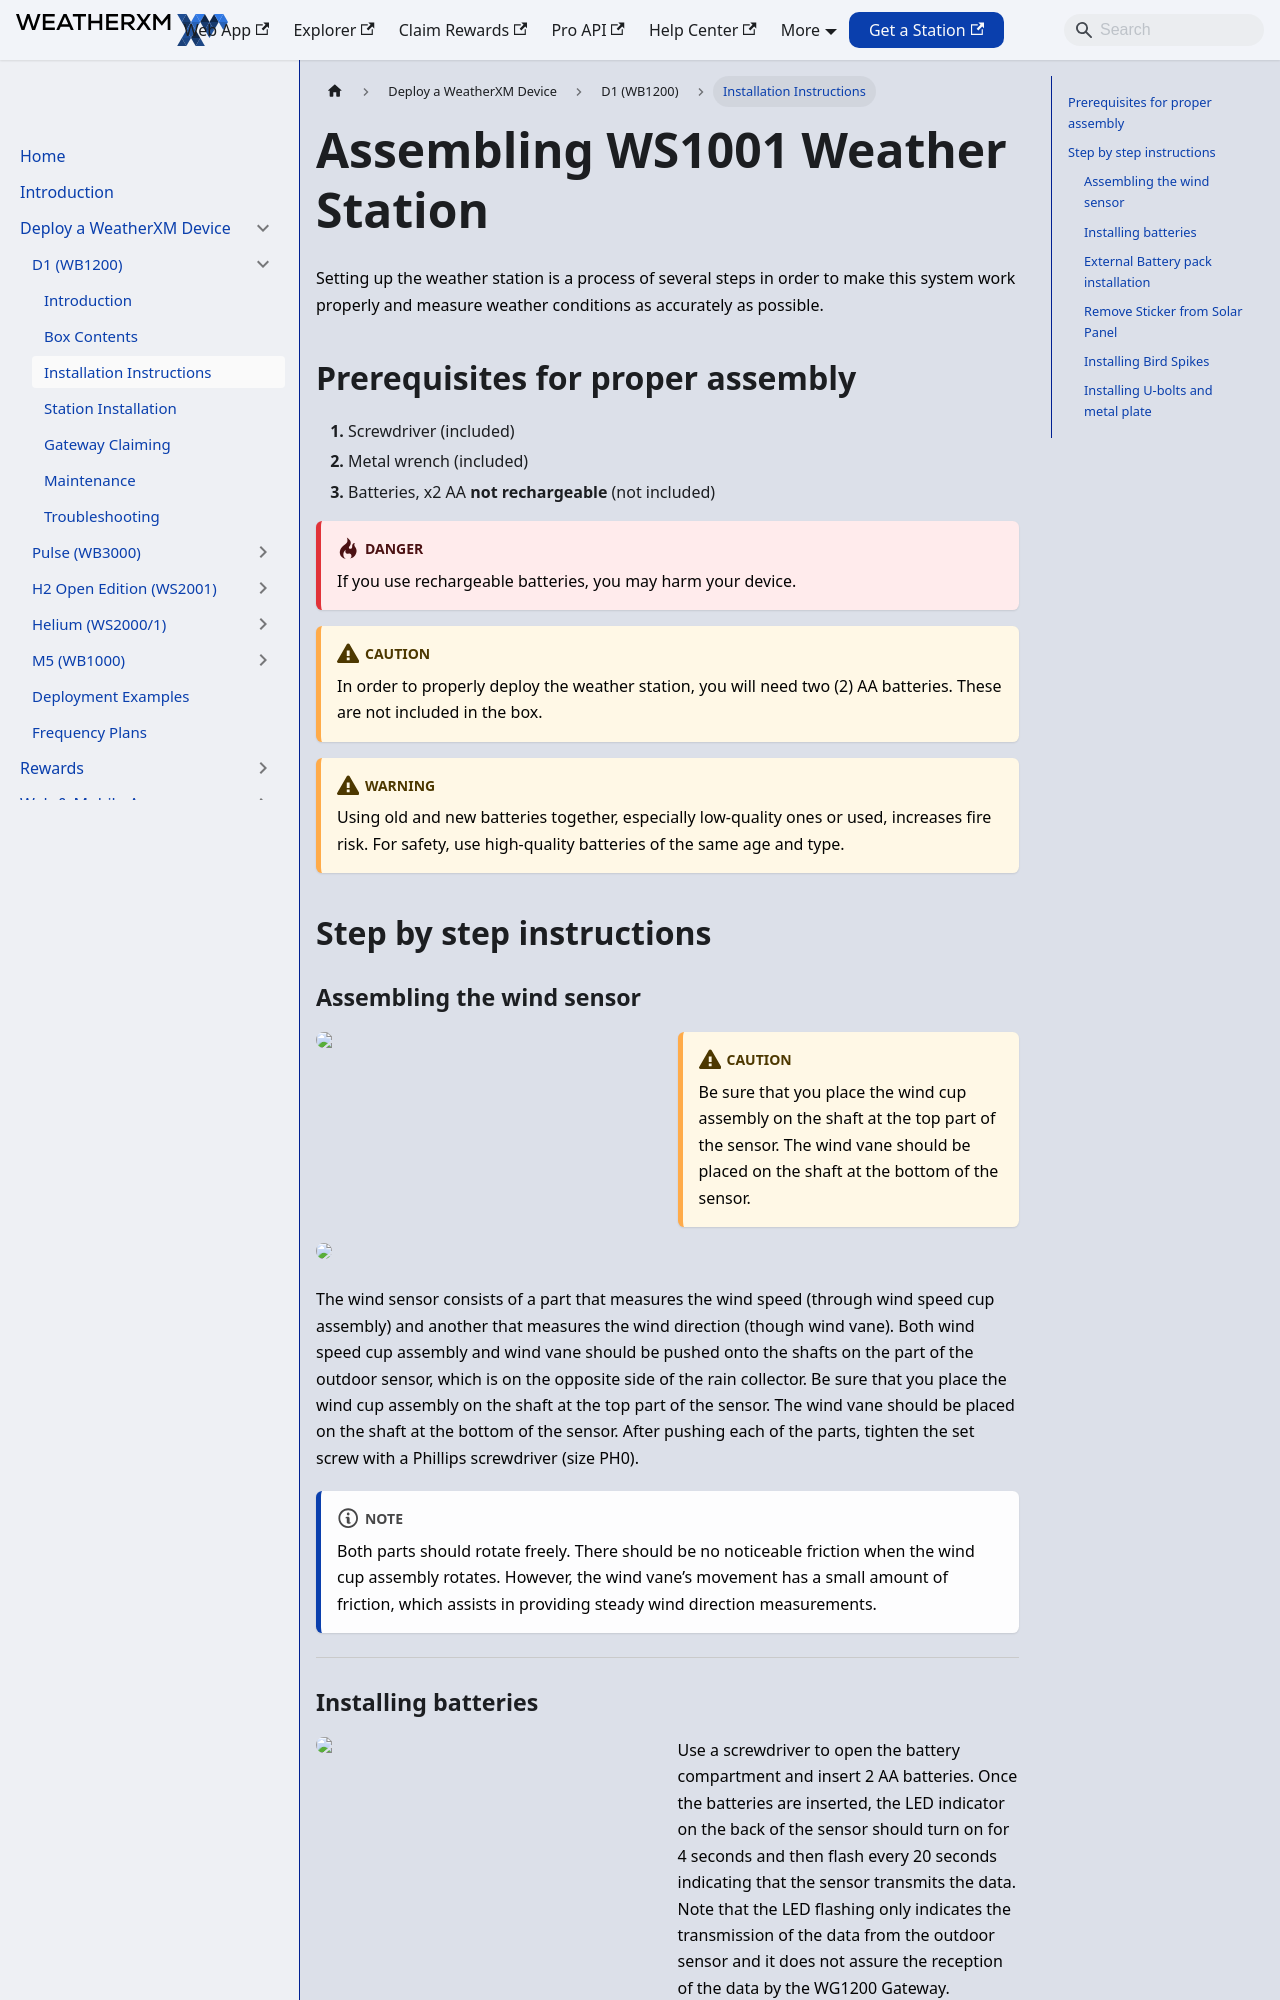

repository: WeatherXM/docs · page: wxm-devices/d1/assemble.html · generator: docusaurus

# Assembling WS1001 Weather Station

Canonical: https://docs.weatherxm.com/wxm-devices/d1/assemble

Setting up the weather station is a process of several steps in order to make this system work properly
and measure weather conditions as accurately as possible.

## Prerequisites for proper assembly

1. Screwdriver (included)
1. Metal wrench (included)
1. Batteries, x2 AA  **not rechargeable**  (not included)

:::danger 
If you use rechargeable batteries, you may harm your device.
:::

:::caution
In order to properly deploy the weather station, you will need two (2) AA batteries. These are not included in the box.
:::

:::warning
Using old and new batteries together, especially low-quality ones or used, increases fire risk. For safety, use high-quality batteries of the same age and type.
::: 

## Step by step instructions

### Assembling the wind sensor

  

:::caution
Be sure that you place the wind cup assembly on the shaft at the top part of the sensor. The wind vane should be placed on the shaft at the bottom of the sensor.
:::

  

The wind sensor consists of a part that measures the wind speed (through wind speed cup assembly)
and another that measures the wind direction (though wind vane).
Both wind speed cup assembly and wind vane should be pushed onto the shafts on the part of the outdoor sensor,
which is on the opposite side of the rain collector. Be sure that you place the wind cup assembly on the shaft at the top part of the sensor.
The wind vane should be placed on the shaft at the bottom of the sensor.
After pushing each of the parts, tighten the set screw with a Phillips screwdriver (size PH0).

:::note
Both parts should rotate freely. There should be no noticeable friction when the wind cup assembly rotates.
However, the wind vane’s movement has a small amount of friction, which assists in providing steady wind direction measurements.
:::

<hr/>
